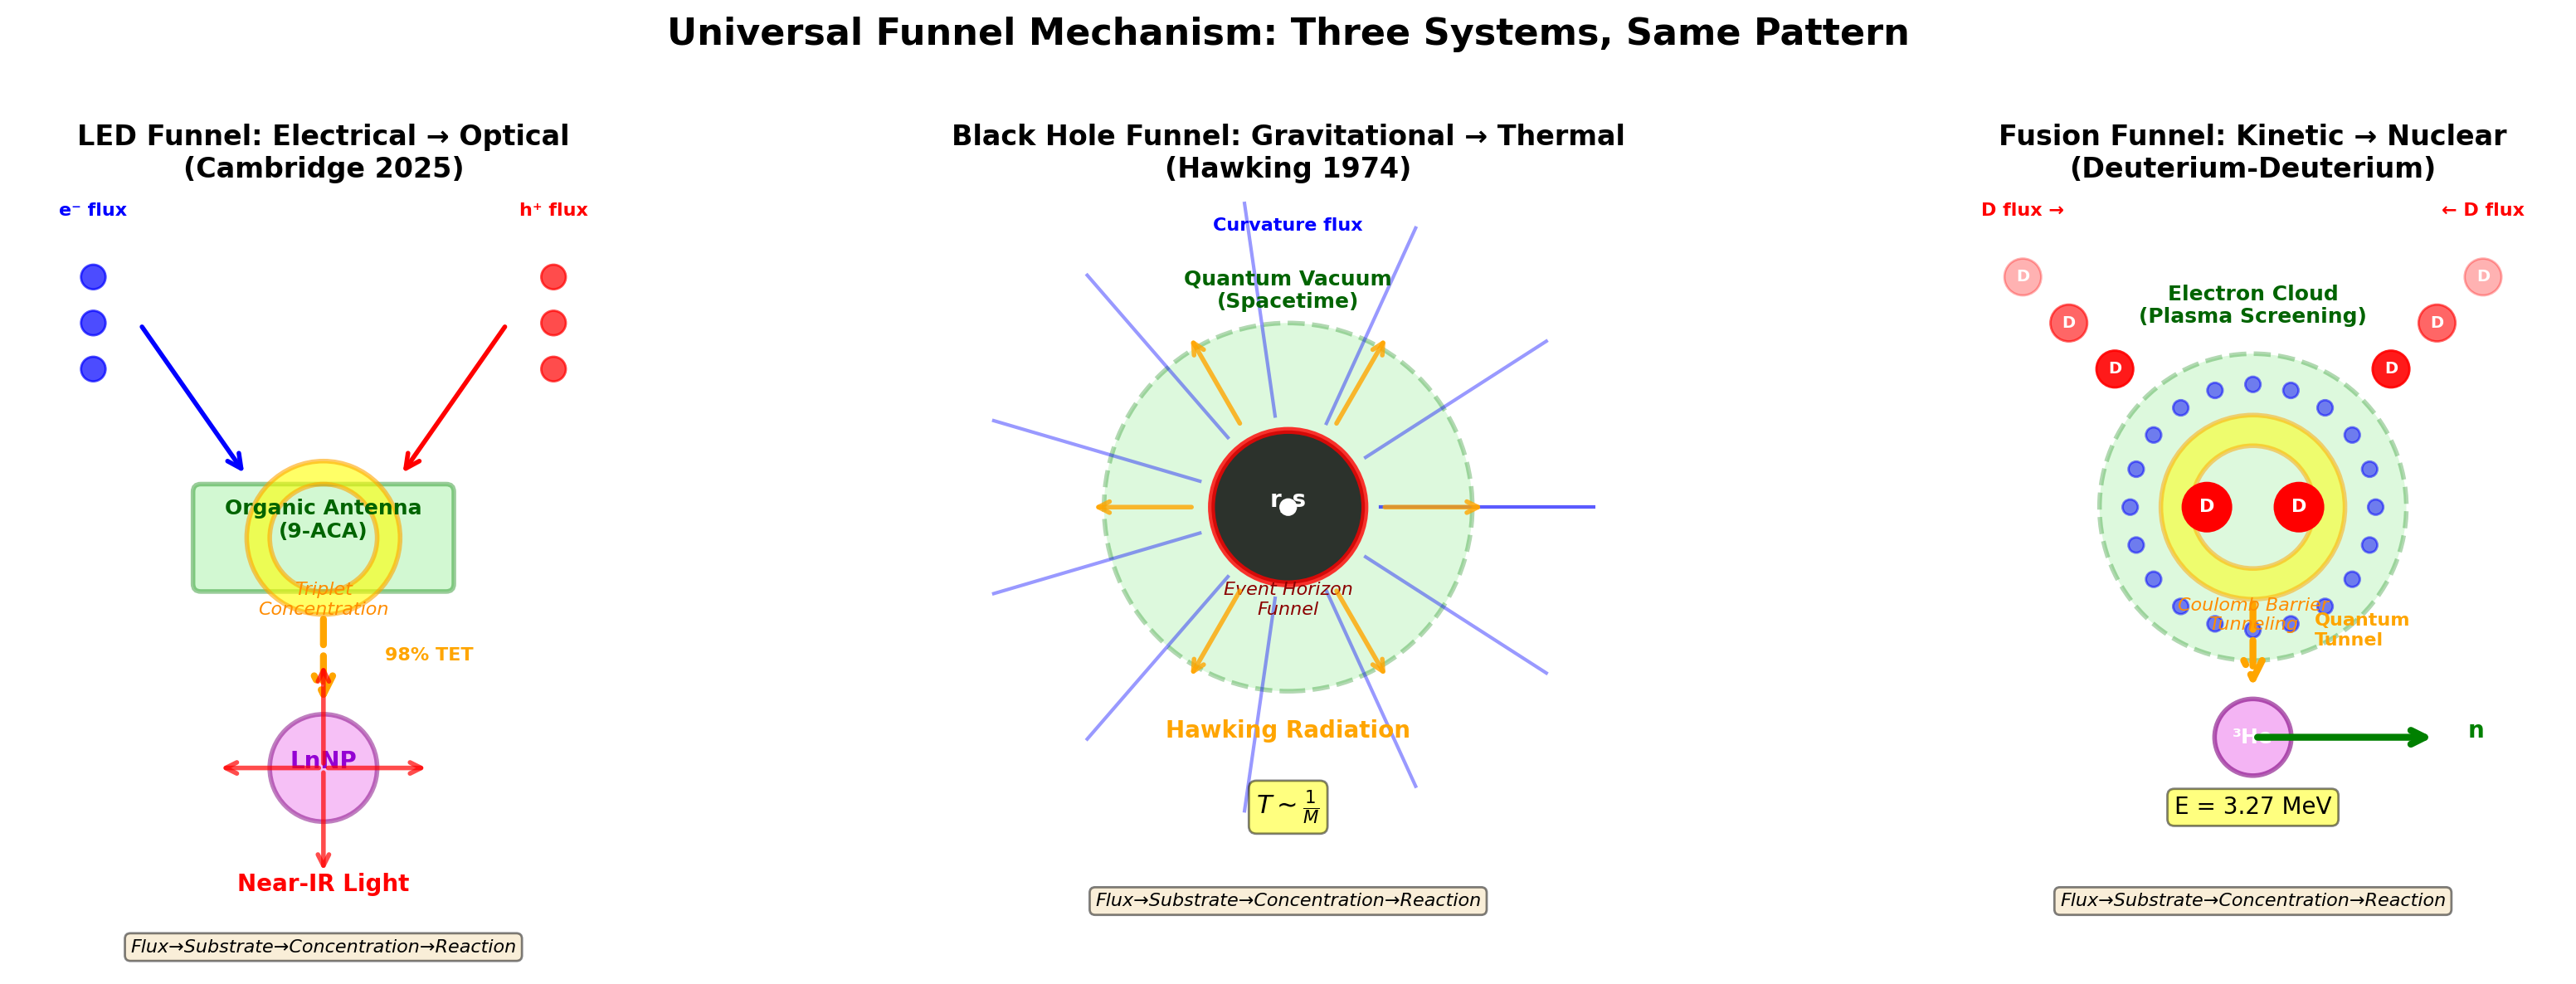

Python code for this plot:
import numpy as np
import matplotlib.pyplot as plt
from matplotlib.patches import Circle, FancyArrowPatch, Wedge
from matplotlib.collections import LineCollection
import matplotlib.patches as mpatches

# Constants
hbar = 1.054571817e-34
c = 2.99792458e8
G = 6.67430e-11
k_B = 1.380649e-23
e = 1.602176634e-19

fig, axes = plt.subplots(1, 3, figsize=(18, 6))
fig.suptitle('Universal Funnel Mechanism: Three Systems, Same Pattern',
             fontsize=16, weight='bold', y=0.98)

# ============================================================================
# SIMULATION 1: LED - Electrical → Optical (Triplet Energy Transfer)
# ============================================================================
ax1 = axes[0]
ax1.set_xlim(-2, 2)
ax1.set_ylim(-1, 4)
ax1.set_aspect('equal')
ax1.axis('off')
ax1.set_title('LED Funnel: Electrical → Optical\n(Cambridge 2025)',
              fontsize=12, weight='bold', pad=10)

# Flux: electrons and holes coming in
for i, (x, label, color) in enumerate([(-1.5, 'e⁻', 'blue'), (1.5, 'h⁺', 'red')]):
    # Incoming charges (flux)
    for j in range(3):
        y = 3.5 - j*0.3
        ax1.add_patch(Circle((x, y), 0.08, color=color, alpha=0.7, zorder=3))
    ax1.text(x, 3.9, label + ' flux', ha='center', fontsize=8, color=color, weight='bold')

# Substrate: Organic molecule (9-ACA antenna)
organic = mpatches.FancyBboxPatch((-0.8, 1.5), 1.6, 0.6,
                                  boxstyle="round,pad=0.05",
                                  edgecolor='green', facecolor='lightgreen',
                                  linewidth=2, alpha=0.4, zorder=1)
ax1.add_patch(organic)
ax1.text(0, 1.8, 'Organic Antenna\n(9-ACA)', ha='center', fontsize=9,
         weight='bold', color='darkgreen')

# Concentration: Triplet exciton formation
triplet_region = Wedge((0, 1.8), 0.5, 0, 360, width=0.15,
                       edgecolor='orange', facecolor='yellow',
                       linewidth=2, alpha=0.6, zorder=2)
ax1.add_patch(triplet_region)
ax1.text(0, 1.3, 'Triplet\nConcentration', ha='center', fontsize=8,
         style='italic', color='darkorange')

# Energy transfer arrows (98% efficient!)
arrow1 = FancyArrowPatch((-1.2, 3.2), (-0.5, 2.2),
                        arrowstyle='->', mutation_scale=15,
                        linewidth=2, color='blue', zorder=2)
ax1.add_patch(arrow1)
arrow2 = FancyArrowPatch((1.2, 3.2), (0.5, 2.2),
                        arrowstyle='->', mutation_scale=15,
                        linewidth=2, color='red', zorder=2)
ax1.add_patch(arrow2)

# Reaction: Lanthanide nanoparticle emission
lanthanide = Circle((0, 0.3), 0.35, edgecolor='purple',
                    facecolor='violet', linewidth=2, alpha=0.5, zorder=2)
ax1.add_patch(lanthanide)
ax1.text(0, 0.3, 'LnNP', ha='center', fontsize=10, weight='bold', color='darkviolet')

# Dexter transfer
dexter_arrow = FancyArrowPatch((0, 1.3), (0, 0.7),
                              arrowstyle='->', mutation_scale=20,
                              linewidth=3, color='orange',
                              linestyle='--', zorder=2)
ax1.add_patch(dexter_arrow)
ax1.text(0.4, 1.0, '98% TET', fontsize=8, weight='bold', color='orange')

# Output: Near-IR photons
for i in range(4):
    angle = i * np.pi / 2
    x_end = 0.7 * np.cos(angle)
    y_end = 0.3 + 0.7 * np.sin(angle)
    photon_arrow = FancyArrowPatch((0, 0.3), (x_end, y_end),
                                   arrowstyle='->', mutation_scale=12,
                                   linewidth=2, color='red',
                                   alpha=0.7, zorder=3)
    ax1.add_patch(photon_arrow)

ax1.text(0, -0.5, 'Near-IR Light', ha='center', fontsize=10,
         weight='bold', color='red')

# Pattern annotation
ax1.text(0, -0.9, 'Flux→Substrate→Concentration→Reaction',
         ha='center', fontsize=8, style='italic',
         bbox=dict(boxstyle='round', facecolor='wheat', alpha=0.5))

# ============================================================================
# SIMULATION 2: Black Hole - Gravitational → Thermal
# ============================================================================
ax2 = axes[1]
ax2.set_xlim(-2, 2)
ax2.set_ylim(-1, 4)
ax2.set_aspect('equal')
ax2.axis('off')
ax2.set_title('Black Hole Funnel: Gravitational → Thermal\n(Hawking 1974)',
              fontsize=12, weight='bold', pad=10)

# Flux: spacetime curvature (represented as field lines)
theta = np.linspace(0, 2*np.pi, 12)
for t in theta:
    r_start = 2.0
    x_start = r_start * np.cos(t)
    y_start = 2.0 + r_start * np.sin(t)

    r_end = 0.6
    x_end = r_end * np.cos(t)
    y_end = 2.0 + r_end * np.sin(t)

    ax2.plot([x_start, x_end], [y_start, y_end],
            'b-', alpha=0.4, linewidth=1.5)

ax2.text(0, 3.8, 'Curvature flux', ha='center', fontsize=8,
         color='blue', weight='bold')

# Substrate: Quantum vacuum (spacetime itself)
vacuum_region = Circle((0, 2.0), 1.2, edgecolor='green',
                       facecolor='lightgreen', linewidth=2,
                       alpha=0.3, linestyle='--', zorder=1)
ax2.add_patch(vacuum_region)
ax2.text(0, 3.3, 'Quantum Vacuum\n(Spacetime)', ha='center',
         fontsize=9, weight='bold', color='darkgreen')

# Concentration: Event horizon (geometric funnel)
horizon = Circle((0, 2.0), 0.5, edgecolor='red', facecolor='black',
                linewidth=3, alpha=0.8, zorder=2)
ax2.add_patch(horizon)
ax2.text(0, 2.0, 'r_s', ha='center', fontsize=10,
         weight='bold', color='white')

# Funnel geometry
ax2.text(0, 1.3, 'Event Horizon\nFunnel', ha='center', fontsize=8,
         style='italic', color='darkred')

# Singularity
singularity = Circle((0, 2.0), 0.05, color='white', zorder=3)
ax2.add_patch(singularity)

# Reaction: Hawking radiation (thermal photons)
for i in range(6):
    angle = i * np.pi / 3
    x_start = 0.6 * np.cos(angle)
    y_start = 2.0 + 0.6 * np.sin(angle)
    x_end = 1.3 * np.cos(angle)
    y_end = 2.0 + 1.3 * np.sin(angle)

    radiation = FancyArrowPatch((x_start, y_start), (x_end, y_end),
                               arrowstyle='->', mutation_scale=12,
                               linewidth=2, color='orange',
                               alpha=0.8, zorder=3)
    ax2.add_patch(radiation)

ax2.text(0, 0.5, 'Hawking Radiation', ha='center', fontsize=10,
         weight='bold', color='orange')

# Temperature scaling
ax2.text(0, 0.0, r'$T \sim \frac{1}{M}$', ha='center', fontsize=11,
         bbox=dict(boxstyle='round', facecolor='yellow', alpha=0.5))

# Pattern annotation
ax2.text(0, -0.6, 'Flux→Substrate→Concentration→Reaction',
         ha='center', fontsize=8, style='italic',
         bbox=dict(boxstyle='round', facecolor='wheat', alpha=0.5))

# ============================================================================
# SIMULATION 3: Fusion - Kinetic → Nuclear
# ============================================================================
ax3 = axes[2]
ax3.set_xlim(-2, 2)
ax3.set_ylim(-1, 4)
ax3.set_aspect('equal')
ax3.axis('off')
ax3.set_title('Fusion Funnel: Kinetic → Nuclear\n(Deuterium-Deuterium)',
              fontsize=12, weight='bold', pad=10)

# Flux: Two deuterium nuclei approaching
d1_positions = [(-1.5, 3.5), (-1.2, 3.2), (-0.9, 2.9)]
d2_positions = [(1.5, 3.5), (1.2, 3.2), (0.9, 2.9)]

for i, (pos1, pos2) in enumerate(zip(d1_positions, d2_positions)):
    alpha = 0.3 + i * 0.3
    ax3.add_patch(Circle(pos1, 0.12, color='red', alpha=alpha, zorder=2))
    ax3.add_patch(Circle(pos2, 0.12, color='red', alpha=alpha, zorder=2))
    ax3.text(pos1[0], pos1[1], 'D', ha='center', va='center',
            fontsize=7, weight='bold', color='white')
    ax3.text(pos2[0], pos2[1], 'D', ha='center', va='center',
            fontsize=7, weight='bold', color='white')

ax3.text(-1.5, 3.9, 'D flux →', ha='center', fontsize=8,
        color='red', weight='bold')
ax3.text(1.5, 3.9, '← D flux', ha='center', fontsize=8,
        color='red', weight='bold')

# Substrate: Electron screening (plasma)
plasma_region = Circle((0, 2.0), 1.0, edgecolor='green',
                      facecolor='lightgreen', linewidth=2,
                      alpha=0.3, linestyle='--', zorder=1)
ax3.add_patch(plasma_region)
ax3.text(0, 3.2, 'Electron Cloud\n(Plasma Screening)', ha='center',
        fontsize=9, weight='bold', color='darkgreen')

# Draw electron cloud
n_electrons = 20
for i in range(n_electrons):
    angle = i * 2 * np.pi / n_electrons
    r = 0.8
    x = r * np.cos(angle)
    y = 2.0 + r * np.sin(angle)
    ax3.add_patch(Circle((x, y), 0.05, color='blue', alpha=0.5, zorder=1))

# Concentration: Coulomb barrier penetration
barrier = Wedge((0, 2.0), 0.6, 0, 360, width=0.2,
               edgecolor='orange', facecolor='yellow',
               linewidth=2, alpha=0.5, zorder=2)
ax3.add_patch(barrier)
ax3.text(0, 1.2, 'Coulomb Barrier\nTunneling', ha='center', fontsize=8,
        style='italic', color='darkorange')

# Approaching nuclei at barrier
ax3.add_patch(Circle((-0.3, 2.0), 0.15, color='red',
                    edgecolor='darkred', linewidth=2, zorder=3))
ax3.add_patch(Circle((0.3, 2.0), 0.15, color='red',
                    edgecolor='darkred', linewidth=2, zorder=3))
ax3.text(-0.3, 2.0, 'D', ha='center', va='center',
        fontsize=8, weight='bold', color='white')
ax3.text(0.3, 2.0, 'D', ha='center', va='center',
        fontsize=8, weight='bold', color='white')

# Reaction: Fusion products
fusion_region = Circle((0, 0.5), 0.25, edgecolor='purple',
                      facecolor='violet', linewidth=2, alpha=0.6, zorder=2)
ax3.add_patch(fusion_region)
ax3.text(0, 0.5, '³He', ha='center', va='center',
        fontsize=9, weight='bold', color='white')

# Neutron emission
neutron = FancyArrowPatch((0, 0.5), (1.2, 0.5),
                         arrowstyle='->', mutation_scale=15,
                         linewidth=3, color='green', zorder=3)
ax3.add_patch(neutron)
ax3.text(1.4, 0.5, 'n', ha='left', fontsize=10,
        weight='bold', color='green')

# Energy release
ax3.text(0, 0.0, 'E = 3.27 MeV', ha='center', fontsize=10,
        bbox=dict(boxstyle='round', facecolor='yellow', alpha=0.5))

# Tunneling arrow
tunnel_arrow = FancyArrowPatch((0, 1.4), (0, 0.8),
                              arrowstyle='->', mutation_scale=20,
                              linewidth=3, color='orange',
                              linestyle='--', zorder=2)
ax3.add_patch(tunnel_arrow)
ax3.text(0.4, 1.1, 'Quantum\nTunnel', fontsize=8,
        weight='bold', color='orange')

# Pattern annotation
ax3.text(0, -0.6, 'Flux→Substrate→Concentration→Reaction',
         ha='center', fontsize=8, style='italic',
         bbox=dict(boxstyle='round', facecolor='wheat', alpha=0.5))

# ============================================================================
# Save and display
# ============================================================================
plt.tight_layout(rect=[0, 0, 1, 0.96])
plt.savefig('universal_funnel_simulations.png', dpi=200, bbox_inches='tight', facecolor='white')
plt.close()

print("\n" + "="*70)
print("UNIVERSAL FUNNEL SIMULATIONS")
print("="*70)
print("\n✓ Three systems, same pattern:\n")

print("1. LED (Cambridge 2025)")
print("   Flux: Electrical charges (e⁻ + h⁺)")
print("   Substrate: Organic antenna molecules (9-ACA)")
print("   Concentration: Triplet exciton formation")
print("   Reaction: Near-IR photon emission (98% efficient)")
print("   Mechanism: Dexter energy transfer\n")

print("2. Black Hole (Hawking 1974)")
print("   Flux: Spacetime curvature (gravitational)")
print("   Substrate: Quantum vacuum (spacetime itself)")
print("   Concentration: Event horizon geometric funnel")
print("   Reaction: Hawking radiation (thermal)")
print("   Scaling: T ~ 1/M\n")

print("3. Deuterium Fusion")
print("   Flux: Kinetic energy (nuclear collisions)")
print("   Substrate: Electron screening (plasma)")
print("   Concentration: Coulomb barrier penetration")
print("   Reaction: ³He + neutron + 3.27 MeV")
print("   Mechanism: Quantum tunneling\n")

print("="*70)
print("SAME PATTERN ACROSS ALL SCALES")
print("="*70)
print("Flux → Substrate → Concentration → Reaction")
print("\n✓ Visualization saved to: universal_funnel_simulations.png\n")
